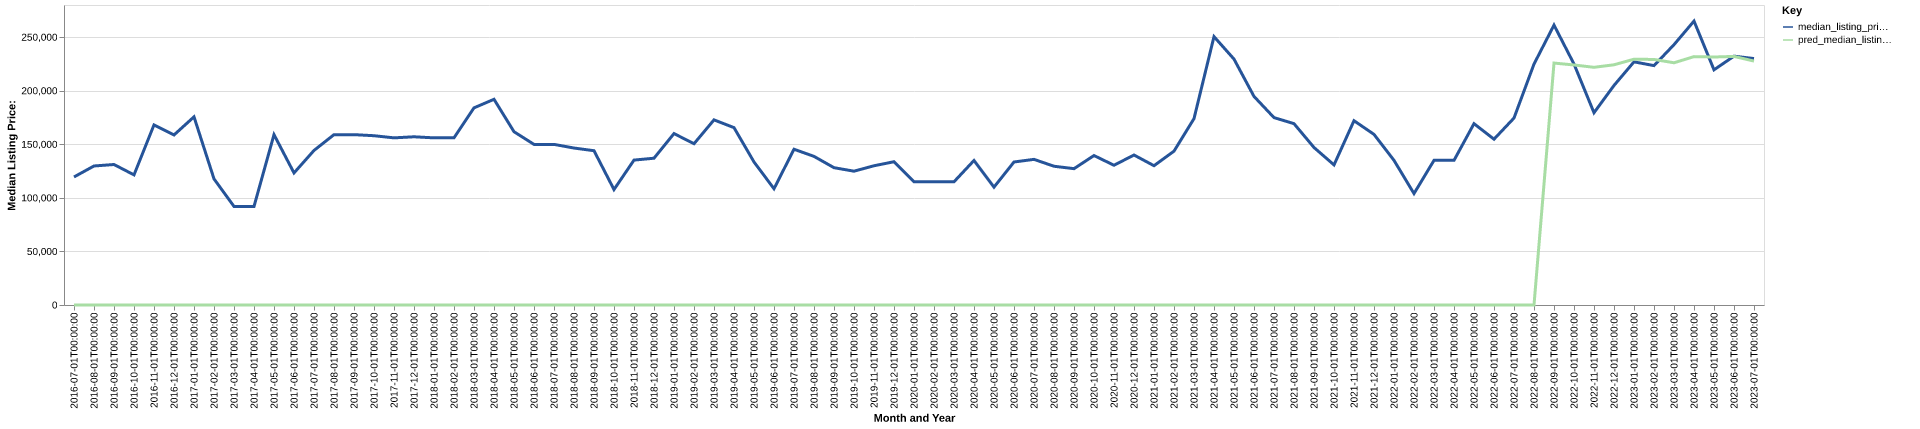

The data file committed next to this chart (first rows):
date, time_idx, median_listing_price, thirty_year_interest_rate_five, month, county_name, active_listing_count, median_days_on_market, pred_median_listing_price, month_year
2016-07-01, 0, 119500, 3.72, 7, cuming, ne, 16.0, 111.0, 0, Jul-2016
2016-08-01, 1, 129750, 3.73, 8, cuming, ne, 18.0, 92.0, 0, Aug-2016
2016-09-01, 2, 131125, 3.66, 9, cuming, ne, 21.0, 46.0, 0, Sep-2016
2016-10-01, 3, 121450, 3.64, 10, cuming, ne, 20.0, 59.0, 0, Oct-2016
2016-11-01, 4, 168100, 3.66, 11, cuming, ne, 18.0, 81.0, 0, Nov-2016
2016-12-01, 5, 158700, 3.48, 12, cuming, ne, 14.0, 110.0, 0, Dec-2016
2017-01-01, 6, 175625, 3.45, 1, cuming, ne, 10.0, 120.0, 0, Jan-2017
2017-02-01, 7, 117700, 3.5, 2, cuming, ne, 10.0, 109.0, 0, Feb-2017
2017-03-01, 8, 92000, 3.52, 3, cuming, ne, 9.0, 74.0, 0, Mar-2017
2017-04-01, 9, 92000, 4.03, 4, cuming, ne, 7.0, 68.0, 0, Apr-2017
2017-05-01, 10, 159000, 4.32, 5, cuming, ne, 9.0, 47.0, 0, May-2017
2017-06-01, 11, 123250, 4.2, 6, cuming, ne, 7.0, 66.0, 0, Jun-2017
2017-07-01, 12, 144250, 4.19, 7, cuming, ne, 9.0, 35.0, 0, Jul-2017
2017-08-01, 13, 159000, 4.3, 8, cuming, ne, 14.0, 40.0, 0, Aug-2017
2017-09-01, 14, 159000, 4.1, 9, cuming, ne, 12.0, 46.0, 0, Sep-2017
2017-10-01, 15, 158000, 4.05, 10, cuming, ne, 14.0, 75.0, 0, Oct-2017
2017-11-01, 16, 156000, 3.94, 11, cuming, ne, 19.0, 61.0, 0, Nov-2017
2017-12-01, 17, 157000, 4.03, 12, cuming, ne, 19.0, 49.0, 0, Dec-2017
2018-01-01, 18, 156000, 3.93, 1, cuming, ne, 19.0, 73.0, 0, Jan-2018
2018-02-01, 19, 156000, 3.83, 2, cuming, ne, 18.0, 100.0, 0, Feb-2018
2018-03-01, 20, 184000, 3.94, 3, cuming, ne, 19.0, 114.0, 0, Mar-2018
2018-04-01, 21, 192000, 3.95, 4, cuming, ne, 22.0, 101.0, 0, Apr-2018
2018-05-01, 22, 161725, 3.99, 5, cuming, ne, 23.0, 64.0, 0, May-2018
2018-06-01, 23, 149900, 4.15, 6, cuming, ne, 21.0, 77.0, 0, Jun-2018
2018-07-01, 24, 149900, 4.4, 7, cuming, ne, 21.0, 65.0, 0, Jul-2018
2018-08-01, 25, 146500, 4.46, 8, cuming, ne, 20.0, 56.0, 0, Aug-2018
2018-09-01, 26, 144000, 4.58, 9, cuming, ne, 19.0, 57.0, 0, Sep-2018
2018-10-01, 27, 107750, 4.66, 10, cuming, ne, 17.0, 68.0, 0, Oct-2018
2018-11-01, 28, 135250, 4.62, 11, cuming, ne, 15.0, 79.0, 0, Nov-2018
2018-12-01, 29, 137000, 4.54, 12, cuming, ne, 11.0, 100.0, 0, Dec-2018
2019-01-01, 30, 160000, 4.6, 1, cuming, ne, 9.0, 111.0, 0, Jan-2019
2019-02-01, 31, 150500, 4.72, 2, cuming, ne, 10.0, 93.0, 0, Feb-2019
2019-03-01, 32, 172786, 4.9, 3, cuming, ne, 12.0, 71.0, 0, Mar-2019
2019-04-01, 33, 165536, 4.94, 4, cuming, ne, 15.0, 54.0, 0, Apr-2019
2019-05-01, 34, 133500, 4.75, 5, cuming, ne, 13.0, 58.0, 0, May-2019
2019-06-01, 35, 108500, 4.51, 6, cuming, ne, 13.0, 20.0, 0, Jun-2019
2019-07-01, 36, 145375, 4.41, 7, cuming, ne, 15.0, 33.0, 0, Jul-2019
2019-08-01, 37, 138714, 4.41, 8, cuming, ne, 15.0, 47.0, 0, Aug-2019
2019-09-01, 38, 128159, 4.2, 9, cuming, ne, 15.0, 53.0, 0, Sep-2019
2019-10-01, 39, 124898, 4.14, 10, cuming, ne, 14.0, 56.0, 0, Oct-2019
2019-11-01, 40, 129950, 3.84, 11, cuming, ne, 11.0, 85.0, 0, Nov-2019
2019-12-01, 41, 133725, 3.81, 12, cuming, ne, 12.0, 94.0, 0, Dec-2019
2020-01-01, 42, 115000, 3.75, 1, cuming, ne, 13.0, 56.0, 0, Jan-2020
2020-02-01, 43, 115000, 3.73, 2, cuming, ne, 14.0, 68.0, 0, Feb-2020
2020-03-01, 44, 115000, 3.78, 3, cuming, ne, 17.0, 65.0, 0, Mar-2020
2020-04-01, 45, 134900, 3.75, 4, cuming, ne, 19.0, 73.0, 0, Apr-2020
2020-05-01, 46, 110000, 3.74, 5, cuming, ne, 16.0, 70.0, 0, May-2020
2020-06-01, 47, 133481, 3.72, 6, cuming, ne, 17.0, 73.0, 0, Jun-2020
2020-07-01, 48, 135928, 3.49, 7, cuming, ne, 12.0, 53.0, 0, Jul-2020
2020-08-01, 49, 129500, 3.65, 8, cuming, ne, 12.0, 61.0, 0, Aug-2020
2020-09-01, 50, 127250, 3.33, 9, cuming, ne, 11.0, 74.0, 0, Sep-2020
2020-10-01, 51, 139500, 3.28, 10, cuming, ne, 13.0, 52.0, 0, Oct-2020
2020-11-01, 52, 130425, 3.21, 11, cuming, ne, 15.0, 43.0, 0, Nov-2020
2020-12-01, 53, 140000, 3.07, 12, cuming, ne, 12.0, 68.0, 0, Dec-2020
2021-01-01, 54, 130000, 2.99, 1, cuming, ne, 12.0, 94.0, 0, Jan-2021
2021-02-01, 55, 143600, 2.93, 2, cuming, ne, 12.0, 115.0, 0, Feb-2021
2021-03-01, 56, 173950, 2.88, 3, cuming, ne, 10.0, 136.0, 0, Mar-2021
2021-04-01, 57, 250500, 2.84, 4, cuming, ne, 7.0, 119.0, 0, Apr-2021
2021-05-01, 58, 229500, 2.71, 5, cuming, ne, 10.0, 43.0, 0, May-2021
2021-06-01, 59, 194675, 2.79, 6, cuming, ne, 10.0, 59.0, 0, Jun-2021
... 25 more rows
